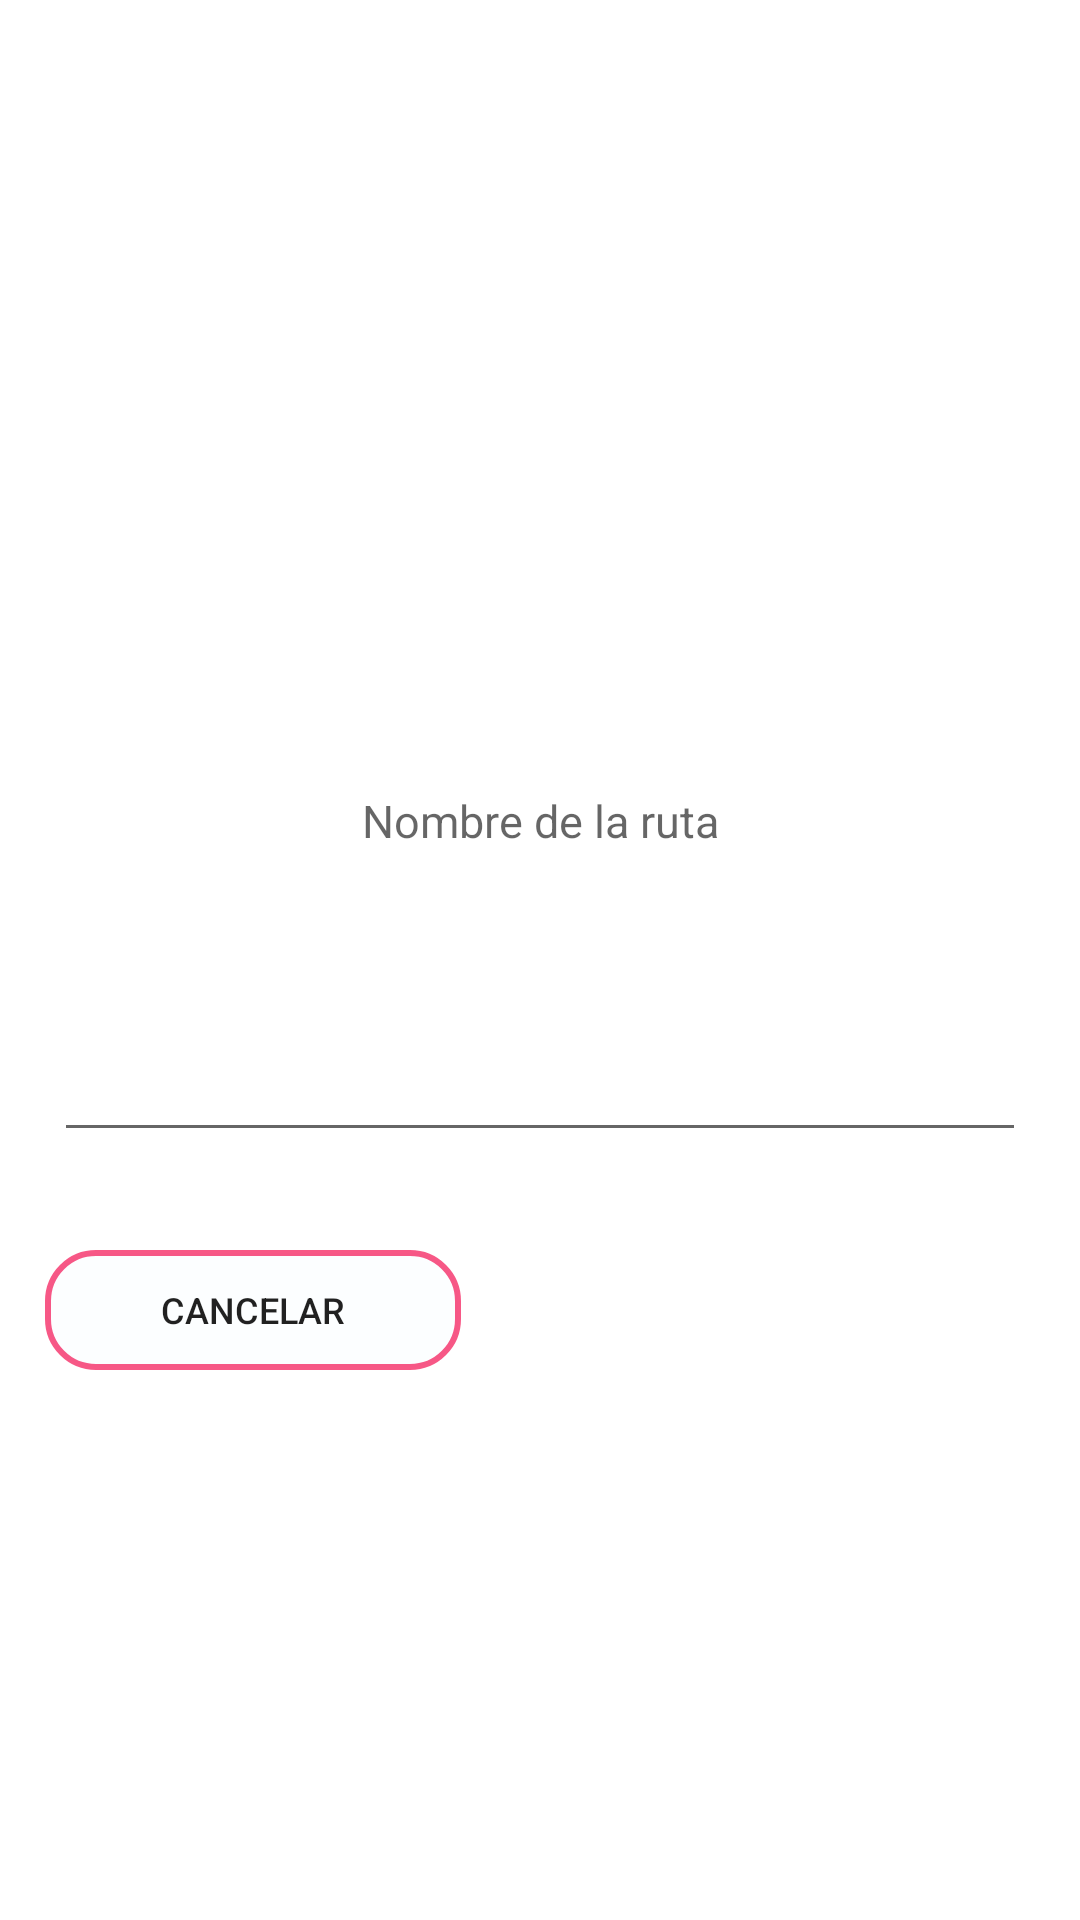

Reconstruct the res/layout file that produces this screen, plus the resources it refers to.
<!-- AndroidManifest.xml: application theme Theme.GrainChainTest -->
<!-- res/layout/dialog_route_name.xml -->
<?xml version="1.0" encoding="utf-8"?>
<androidx.constraintlayout.widget.ConstraintLayout
    xmlns:android="http://schemas.android.com/apk/res/android"
    xmlns:app="http://schemas.android.com/apk/res-auto"
    xmlns:tools="http://schemas.android.com/tools"
    android:layout_width="300dp"
    android:layout_height="200dp">

    <androidx.constraintlayout.widget.Guideline
        android:id="@+id/guideline4"
        android:layout_width="wrap_content"
        android:layout_height="wrap_content"
        android:orientation="vertical"
        app:layout_constraintGuide_percent=".95" />

    <androidx.constraintlayout.widget.Guideline
        android:id="@+id/guideline5"
        android:layout_width="wrap_content"
        android:layout_height="wrap_content"
        android:orientation="vertical"
        app:layout_constraintGuide_percent=".05" />

    <androidx.constraintlayout.widget.Guideline
        android:id="@+id/guideline6"
        android:layout_width="wrap_content"
        android:layout_height="wrap_content"
        android:orientation="vertical"
        app:layout_constraintGuide_percent=".43" />

    <androidx.constraintlayout.widget.Guideline
        android:id="@+id/guideline7"
        android:layout_width="wrap_content"
        android:layout_height="wrap_content"
        android:orientation="vertical"
        app:layout_constraintGuide_percent=".58"
        />

    <androidx.constraintlayout.widget.Guideline
        android:id="@+id/guideline8"
        android:layout_width="wrap_content"
        android:layout_height="wrap_content"
        android:orientation="horizontal"
        app:layout_constraintGuide_percent=".05"
        />

    <androidx.constraintlayout.widget.Guideline
        android:id="@+id/guideline9"
        android:layout_width="wrap_content"
        android:layout_height="wrap_content"
        android:orientation="horizontal"
        app:layout_constraintGuide_percent=".25"
        />

    <androidx.constraintlayout.widget.Guideline
        android:id="@+id/guideline10"
        android:layout_width="wrap_content"
        android:layout_height="wrap_content"
        android:orientation="horizontal"
        app:layout_constraintGuide_percent=".25"
        />

    <androidx.constraintlayout.widget.Guideline
        android:id="@+id/guideline11"
        android:layout_width="wrap_content"
        android:layout_height="wrap_content"
        android:orientation="horizontal"
        app:layout_constraintGuide_percent="0.6" />

    <androidx.constraintlayout.widget.Guideline
        android:id="@+id/guideline12"
        android:layout_width="wrap_content"
        android:layout_height="wrap_content"
        android:orientation="horizontal"
        app:layout_constraintGuide_percent=".62"
        />


    <ImageView
        android:id="@+id/imageView2"
        android:layout_width="0dp"
        android:layout_height="0dp"
        android:src="@drawable/destination"
        app:layout_constraintBottom_toTopOf="@+id/guideline9"
        app:layout_constraintEnd_toStartOf="@+id/guideline7"
        app:layout_constraintStart_toStartOf="@+id/guideline6"
        app:layout_constraintTop_toTopOf="@+id/guideline8" />

    <EditText
        android:id="@+id/noteText"
        android:layout_width="0dp"
        android:layout_height="0dp"
        android:hint="@string/route_name_hint"
        android:maxLength="80"
        style="@style/MyCustomTextViewDescription"
        android:maxLines="1"
        android:singleLine="true"
        app:layout_constraintBottom_toTopOf="@+id/guideline11"
        app:layout_constraintEnd_toStartOf="@+id/guideline4"
        app:layout_constraintStart_toStartOf="@+id/guideline5"
        app:layout_constraintTop_toTopOf="@+id/guideline10" />


    <LinearLayout
        android:layout_width="match_parent"
        android:layout_height="50dp"
        android:orientation="horizontal"
        app:layout_constraintEnd_toStartOf="@+id/guideline4"
        app:layout_constraintStart_toStartOf="@+id/guideline5"
        app:layout_constraintTop_toTopOf="@+id/guideline12"
        android:weightSum="7"
        android:layout_margin="15dp"
        >

        <androidx.appcompat.widget.AppCompatButton
            android:layout_marginEnd="3dp"
            android:id="@+id/btn_cancel"
            android:layout_width="0dp"
            android:layout_weight="3"
            android:layout_height="40dp"
            android:text="@string/cancel"
            android:gravity="center"
            android:layout_gravity="center"
            style="@style/MyCustomButtonDeny"
            />

        <Button
            android:layout_marginStart="3dp"
            android:id="@+id/btn_save"
            style="@style/MyCustomButtonAccept"
            android:layout_width="0dp"
            android:layout_weight="4"
            android:layout_height="40dp"
            android:text="@string/save"
            android:gravity="center"
            android:layout_gravity="center"
            />

    </LinearLayout>




</androidx.constraintlayout.widget.ConstraintLayout>
<!-- resources referenced by this layout -->
<resources>
  <string name="cancel">Cancelar</string>
  <string name="route_name_hint">Nombre de la ruta</string>
  <string name="save">Guardar</string>
  <style name="MyCustomButtonAccept" parent="Widget.AppCompat.Button.Colored">
          <item name="android:background">@drawable/bg_field_dark</item>
          <item name="android:textSize">@dimen/dimen_12</item>
          <item name="android:paddingLeft">@dimen/dimen_12</item>
          <item name="android:paddingRight">@dimen/dimen_12</item>
      </style>
  <style name="MyCustomButtonDeny" parent="Widget.AppCompat.Button">
          <item name="android:background">@drawable/bg_btn_deny</item>
          <item name="android:textSize">@dimen/dimen_12</item>
          <item name="android:paddingLeft">@dimen/dimen_12</item>
          <item name="android:paddingRight">@dimen/dimen_12</item>
      </style>
  <style name="MyCustomTextViewDescription" parent="Widget.AppCompat.TextView">
          <item name="android:textAlignment">center</item>
          <item name="android:textSize">15sp</item>
          <item name="android:textColor">@color/black</item>
      </style>
  <style name="Theme.GrainChainTest" parent="Theme.MaterialComponents.DayNight.NoActionBar">
          
          <item name="colorPrimary">@color/colorPrimary</item>
          <item name="colorPrimaryVariant">@color/baseColorBlueBlack</item>
          <item name="colorOnPrimary">@color/white</item>
          
          <item name="colorSecondary">@color/colorAccent</item>
          <item name="colorSecondaryVariant">@color/colorAccent</item>
          <item name="colorOnSecondary">@color/black</item>
          
          <item name="android:statusBarColor" tools:targetApi="l">?attr/colorPrimaryVariant</item>
          
      </style>
  <dimen name="dimen_12">12dp</dimen>
  <!-- drawable bg_btn_deny (drawable-v24) -->
  <?xml version="1.0" encoding="utf-8"?>
  <shape xmlns:android="http://schemas.android.com/apk/res/android">
  
      <solid android:color="@color/white">
  
  
      </solid>
      <corners android:radius="16dp" />
      <stroke android:width="2dp"
              android:color="@color/colorDenyBtn">
      </stroke>
  
  </shape>
  <color name="black">#272829</color>
  <color name="colorPrimary">#0c3b5c</color>
  <color name="baseColorBlueBlack">#0d3b5c</color>
  <color name="white">#FCFEFF</color>
  <color name="colorAccent">#64B5F6</color>
  <color name="colorDenyBtn">#ADF40A4D</color>
</resources>
